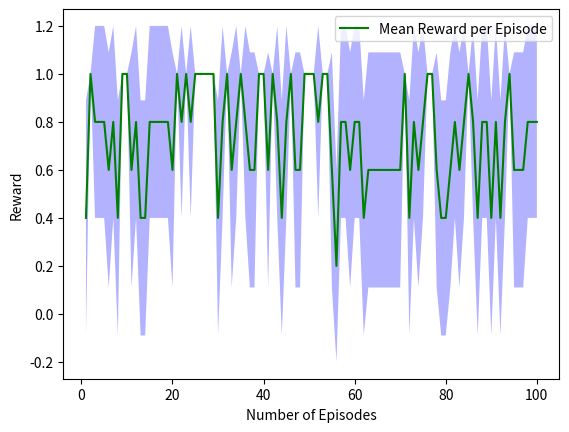

Source code (Python):
import matplotlib
matplotlib.use('Agg')
import matplotlib.pyplot as plt
import numpy as np
list_Reward=[[1.0, 1.0, 1.0, 1.0, 1.0, 0.0, 1.0, 1.0, 1.0, 1.0, 0.0, 1.0, 0.0, 0.0, 1.0, 1.0, 1.0, 1.0, 1.0, 1.0, 1.0, 1.0, 1.0, 0.0, 1.0, 1.0, 1.0, 1.0, 1.0, 0.0, 1.0, 1.0, 1.0, 1.0, 1.0, 1.0, 1.0, 1.0, 1.0, 1.0, 0.0, 1.0, 1.0, 0.0, 1.0, 1.0, 0.0, 1.0, 1.0, 1.0, 1.0, 1.0, 1.0, 1.0, 0.0, 0.0, 1.0, 1.0, 1.0, 1.0, 1.0, 0.0, 0.0, 1.0, 1.0, 0.0, 1.0, 0.0, 0.0, 0.0, 1.0, 1.0, 1.0, 1.0, 1.0, 1.0, 1.0, 1.0, 1.0, 1.0, 0.0, 1.0, 1.0, 1.0, 1.0, 1.0, 1.0, 1.0, 0.0, 0.0, 1.0, 0.0, 1.0, 1.0, 1.0, 0.0, 1.0, 1.0, 1.0, 1.0], [1.0, 1.0, 1.0, 0.0, 1.0, 1.0, 1.0, 0.0, 1.0, 1.0, 0.0, 1.0, 1.0, 0.0, 1.0, 1.0, 1.0, 1.0, 1.0, 1.0, 1.0, 1.0, 1.0, 1.0, 1.0, 1.0, 1.0, 1.0, 1.0, 1.0, 0.0, 1.0, 1.0, 1.0, 1.0, 1.0, 1.0, 1.0, 1.0, 1.0, 1.0, 1.0, 1.0, 1.0, 1.0, 1.0, 1.0, 0.0, 1.0, 1.0, 1.0, 1.0, 1.0, 1.0, 1.0, 0.0, 1.0, 1.0, 0.0, 1.0, 1.0, 1.0, 1.0, 1.0, 1.0, 1.0, 0.0, 1.0, 1.0, 1.0, 1.0, 0.0, 1.0, 0.0, 0.0, 1.0, 1.0, 1.0, 0.0, 0.0, 1.0, 1.0, 0.0, 1.0, 1.0, 0.0, 1.0, 0.0, 1.0, 1.0, 1.0, 0.0, 1.0, 1.0, 1.0, 0.0, 1.0, 0.0, 1.0, 1.0], [0.0, 1.0, 1.0, 1.0, 1.0, 1.0, 1.0, 0.0, 1.0, 1.0, 1.0, 1.0, 1.0, 1.0, 0.0, 0.0, 0.0, 1.0, 1.0, 0.0, 1.0, 1.0, 1.0, 1.0, 1.0, 1.0, 1.0, 1.0, 1.0, 1.0, 1.0, 1.0, 0.0, 1.0, 1.0, 1.0, 0.0, 1.0, 1.0, 1.0, 1.0, 1.0, 1.0, 1.0, 1.0, 1.0, 1.0, 1.0, 1.0, 1.0, 1.0, 1.0, 1.0, 1.0, 0.0, 0.0, 1.0, 0.0, 0.0, 1.0, 1.0, 1.0, 1.0, 0.0, 0.0, 1.0, 1.0, 1.0, 1.0, 1.0, 1.0, 0.0, 1.0, 0.0, 1.0, 1.0, 1.0, 1.0, 0.0, 1.0, 1.0, 0.0, 1.0, 0.0, 1.0, 1.0, 0.0, 1.0, 1.0, 1.0, 0.0, 1.0, 1.0, 1.0, 0.0, 1.0, 0.0, 1.0, 0.0, 1.0], [0.0, 1.0, 1.0, 1.0, 1.0, 1.0, 1.0, 0.0, 1.0, 1.0, 1.0, 0.0, 0.0, 1.0, 1.0, 1.0, 1.0, 1.0, 1.0, 1.0, 1.0, 1.0, 1.0, 1.0, 1.0, 1.0, 1.0, 1.0, 1.0, 0.0, 1.0, 1.0, 1.0, 1.0, 1.0, 0.0, 1.0, 0.0, 1.0, 1.0, 1.0, 1.0, 1.0, 0.0, 1.0, 1.0, 0.0, 1.0, 1.0, 1.0, 1.0, 1.0, 1.0, 1.0, 1.0, 0.0, 0.0, 1.0, 1.0, 1.0, 0.0, 0.0, 0.0, 1.0, 0.0, 0.0, 0.0, 1.0, 1.0, 0.0, 1.0, 0.0, 1.0, 1.0, 1.0, 1.0, 1.0, 0.0, 1.0, 0.0, 0.0, 1.0, 0.0, 1.0, 1.0, 1.0, 0.0, 1.0, 1.0, 0.0, 1.0, 1.0, 0.0, 1.0, 0.0, 1.0, 1.0, 1.0, 1.0, 1.0], [0.0, 1.0, 0.0, 1.0, 0.0, 0.0, 0.0, 1.0, 1.0, 1.0, 1.0, 1.0, 0.0, 0.0, 1.0, 1.0, 1.0, 0.0, 0.0, 0.0, 1.0, 0.0, 1.0, 1.0, 1.0, 1.0, 1.0, 1.0, 1.0, 0.0, 1.0, 1.0, 0.0, 0.0, 1.0, 1.0, 0.0, 0.0, 1.0, 1.0, 0.0, 1.0, 0.0, 0.0, 0.0, 1.0, 1.0, 0.0, 1.0, 1.0, 1.0, 0.0, 1.0, 1.0, 1.0, 1.0, 1.0, 1.0, 1.0, 0.0, 1.0, 0.0, 1.0, 0.0, 1.0, 1.0, 1.0, 0.0, 0.0, 1.0, 1.0, 1.0, 0.0, 1.0, 1.0, 1.0, 1.0, 0.0, 0.0, 0.0, 1.0, 1.0, 1.0, 1.0, 1.0, 1.0, 0.0, 1.0, 1.0, 0.0, 1.0, 0.0, 1.0, 1.0, 1.0, 1.0, 0.0, 1.0, 1.0, 0.0]]
mu_reward = np.mean(list_Reward, axis=0)
std_reward = np.std(list_Reward, axis=0)
print('Mean',mu_reward)
print('Standard Deviation',std_reward)
number_of_episodes=100
time = np.arange(1, number_of_episodes + 1, 1.0)
time=np.arange(1, number_of_episodes + 1, 1.0)
plt.plot(time, mu_reward, color='green', label='Mean Reward per Episode')
plt.fill_between(time, mu_reward-std_reward, mu_reward+std_reward, facecolor='blue', alpha=0.3)
plt.legend(loc='upper right')
plt.xlabel('Number of Episodes')
plt.ylabel('Reward')
file_name = 'Spectrogram' + str(5) + '_' + str(number_of_episodes) + '.png'
plt.savefig(file_name)
plt.show()
